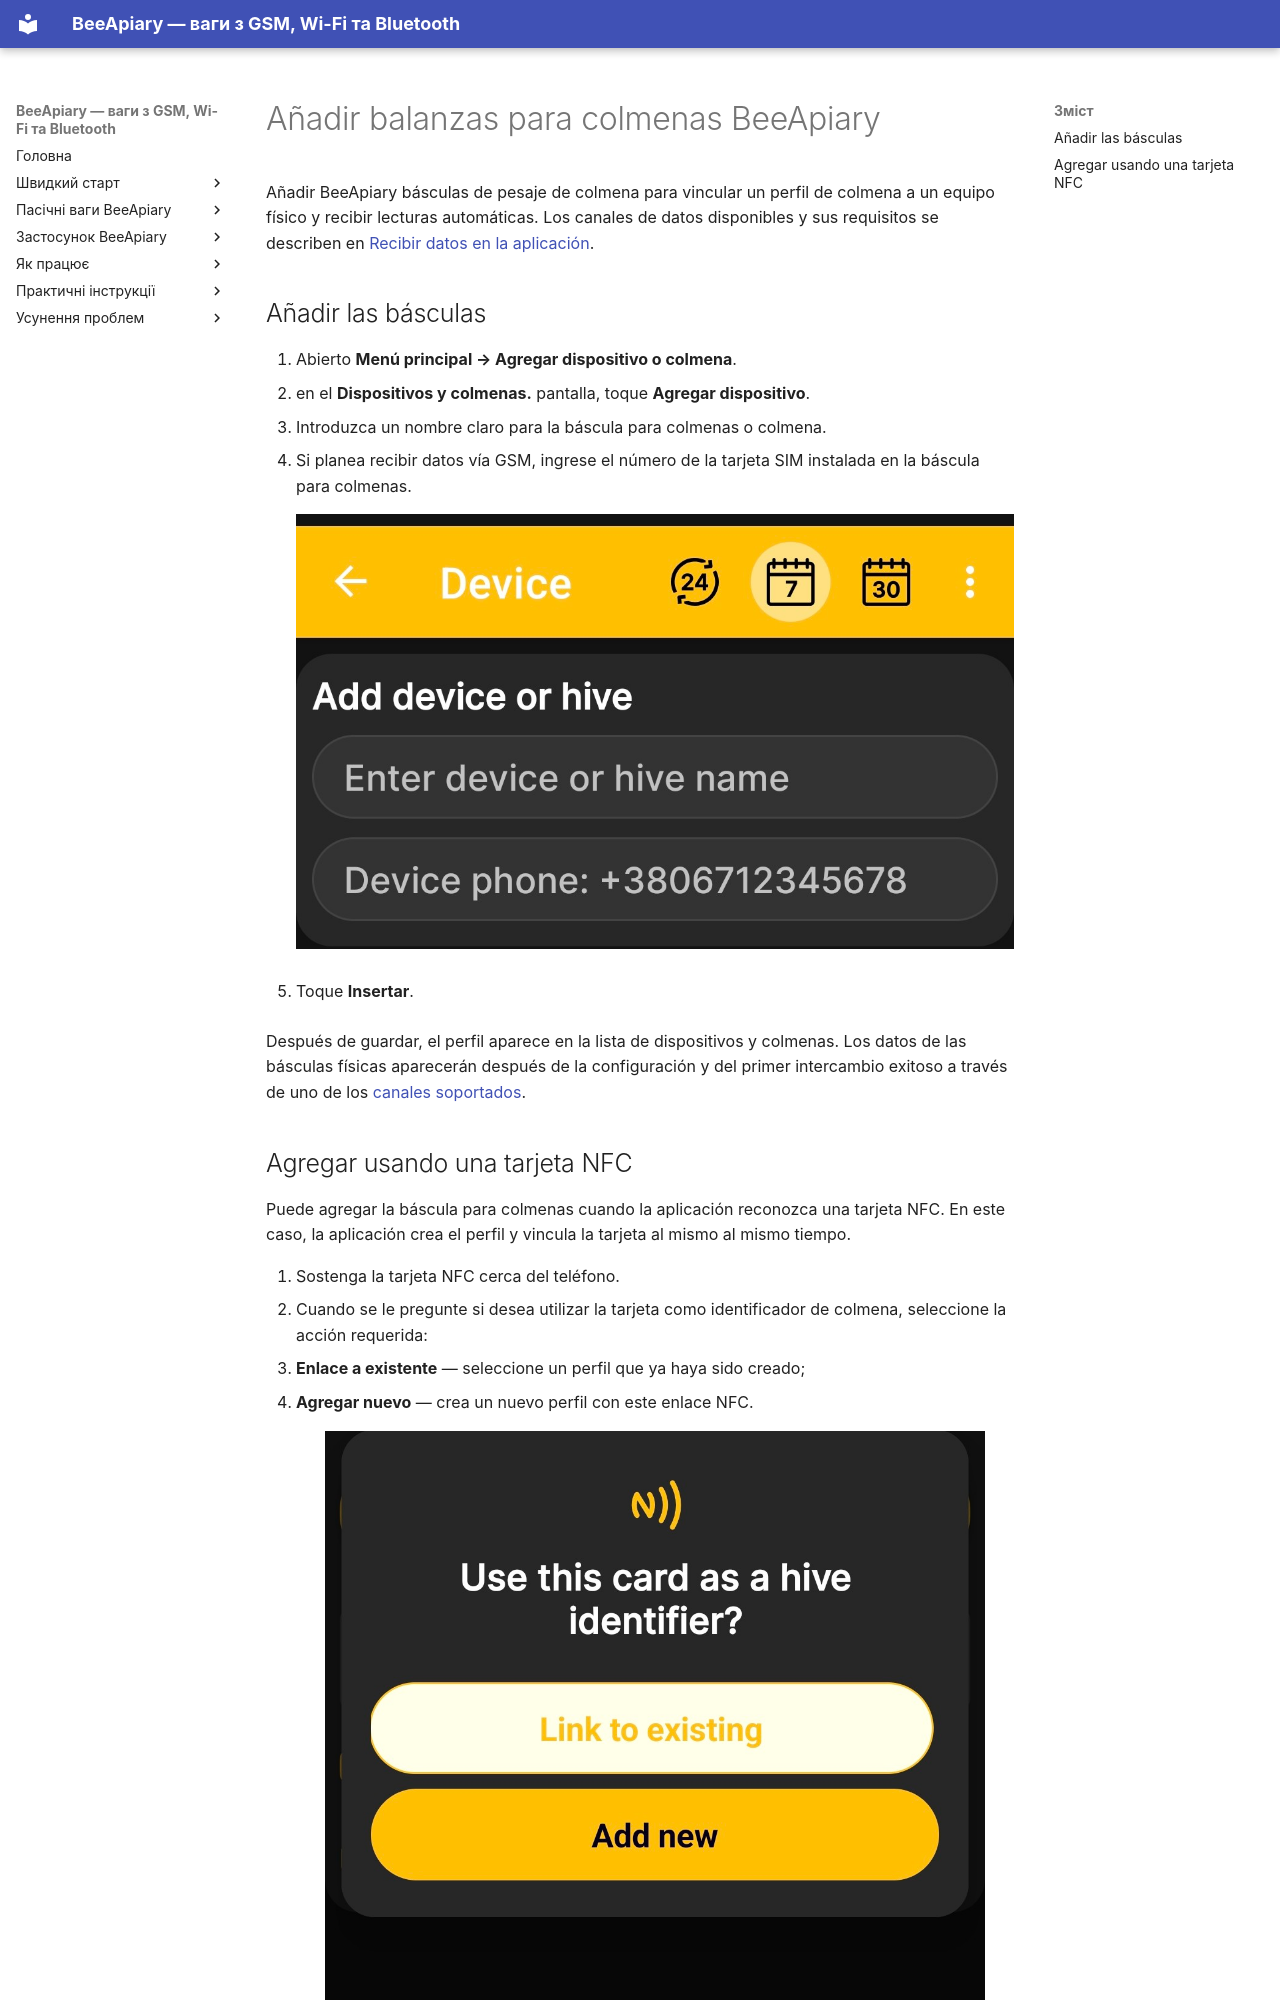

repository: Ivan-Bdgilko/BeeApiary_Docs · page: es/app/add-device/index.html · generator: mkdocs

# Añadir balanzas para colmenas BeeApiary

Añadir BeeApiary básculas de pesaje de colmena para vincular un perfil de colmena a un equipo físico y recibir lecturas automáticas. Los canales de datos disponibles y sus requisitos se describen en [Recibir datos en la aplicación](../system/connectivity.md).

## Añadir las básculas

1. Abierto **Menú principal → Agregar dispositivo o colmena**.
2. en el **Dispositivos y colmenas.** pantalla, toque **Agregar dispositivo**.
3. Introduzca un nombre claro para la báscula para colmenas o colmena.
4. Si planea recibir datos vía GSM, ingrese el número de la tarjeta SIM instalada en la báscula para colmenas.

    ![Formulario para agregar BeeApiary balanzas de colmena](../../assets/en/app/add-device/add-scales-form.jpg){ .doc-screenshot }

5. Toque **Insertar**.

Después de guardar, el perfil aparece en la lista de dispositivos y colmenas. Los datos de las básculas físicas aparecerán después de la configuración y del primer intercambio exitoso a través de uno de los [canales soportados](../system/connectivity.md).
